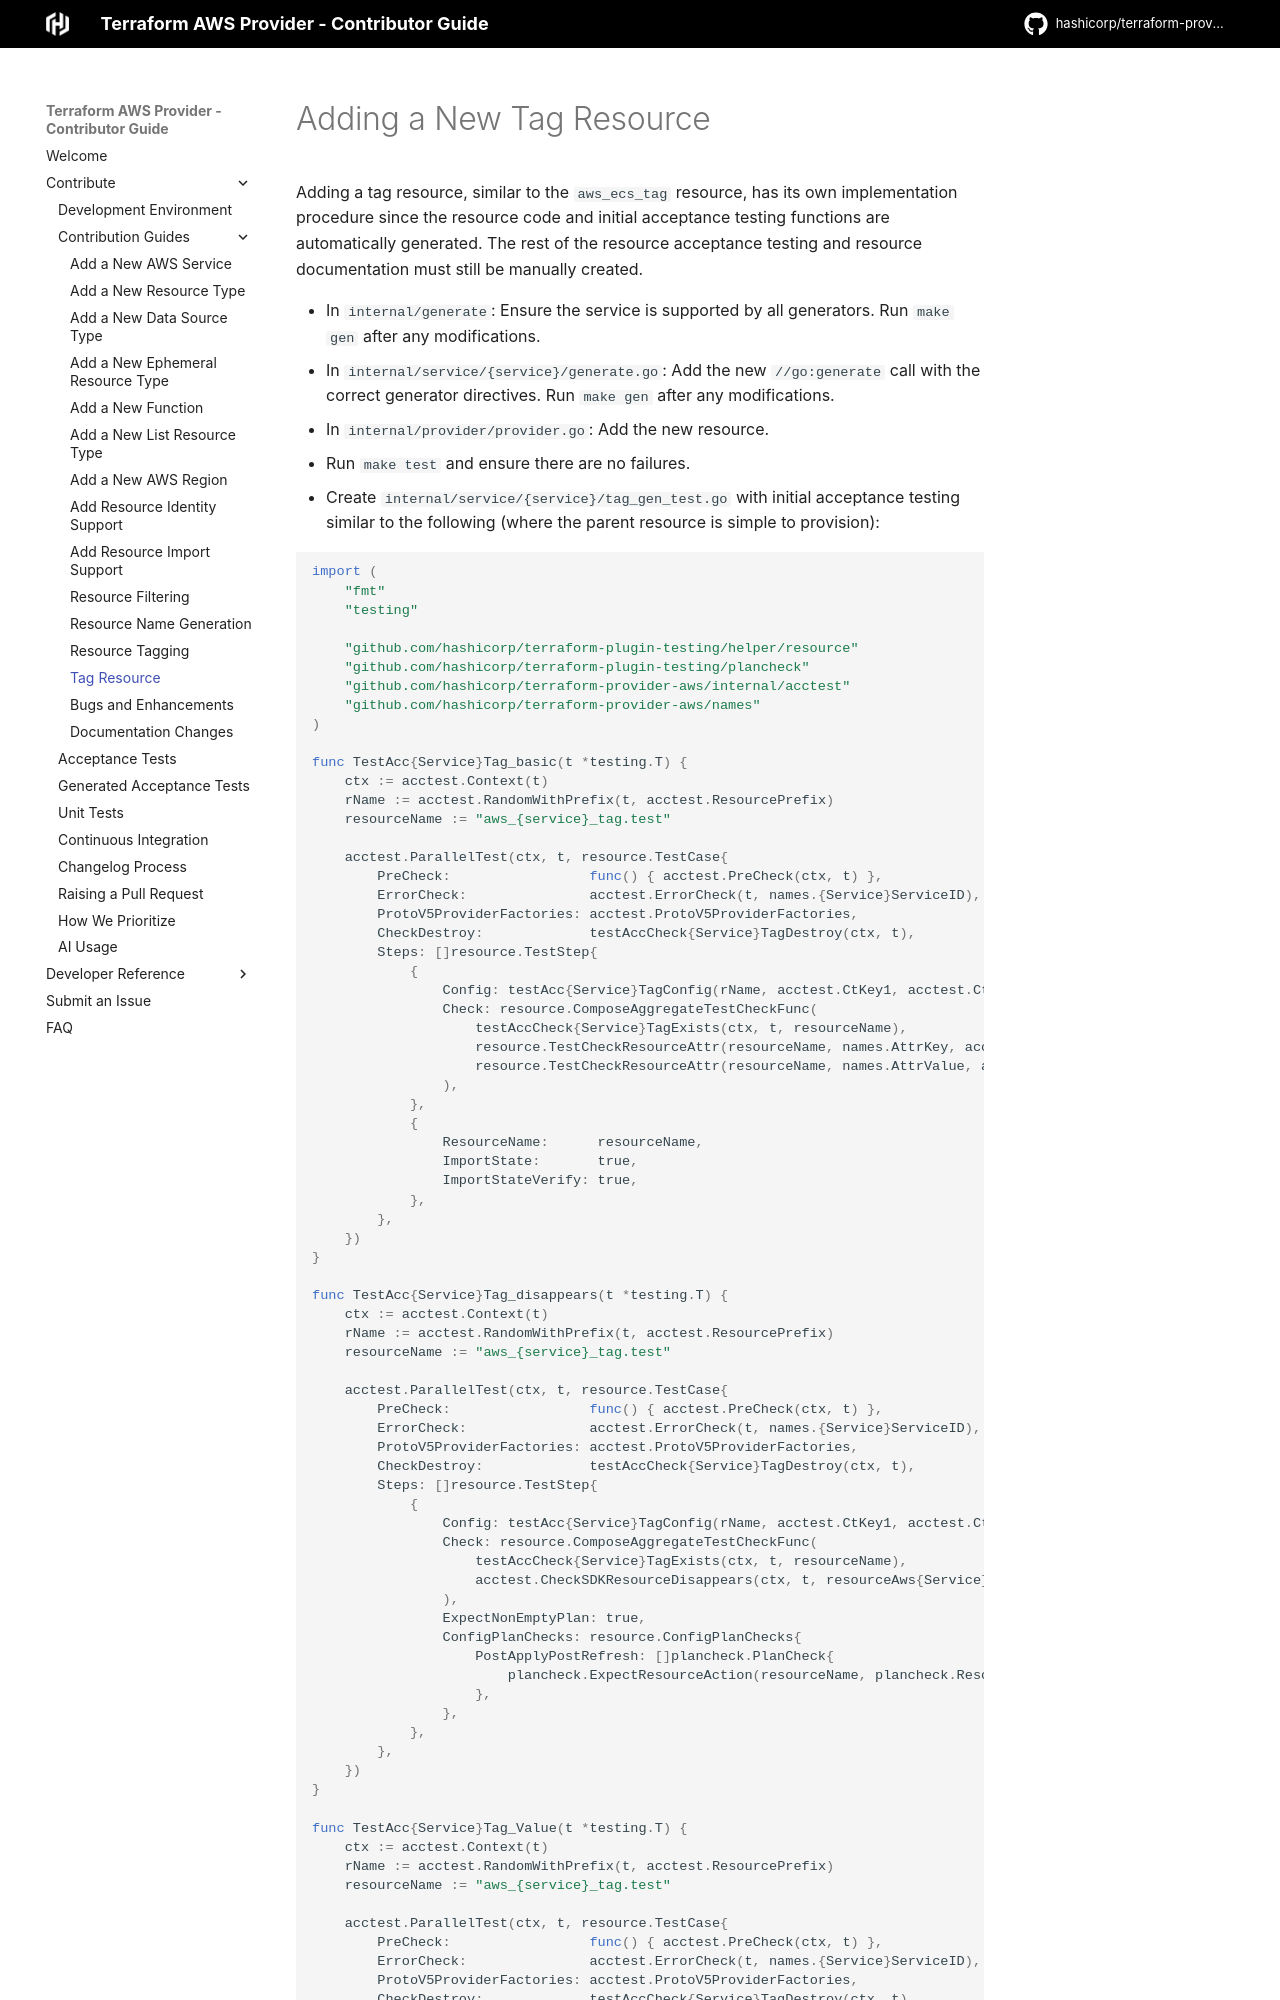

repository: hashicorp/terraform-provider-aws · page: adding-a-tag-resource/index.html · generator: mkdocs

<!-- Copyright IBM Corp. 2014, 2026 -->
<!-- SPDX-License-Identifier: MPL-2.0 -->

# Adding a New Tag Resource

Adding a tag resource, similar to the `aws_ecs_tag` resource, has its own implementation procedure since the resource code and initial acceptance testing functions are automatically generated. The rest of the resource acceptance testing and resource documentation must still be manually created.

- In `internal/generate`: Ensure the service is supported by all generators. Run `make gen` after any modifications.
- In `internal/service/{service}/generate.go`: Add the new `//go:generate` call with the correct generator directives. Run `make gen` after any modifications.
- In `internal/provider/provider.go`: Add the new resource.
- Run `make test` and ensure there are no failures.
- Create `internal/service/{service}/tag_gen_test.go` with initial acceptance testing similar to the following (where the parent resource is simple to provision):

```go
import (
	"fmt"
	"testing"

	"github.com/hashicorp/terraform-plugin-testing/helper/resource"
	"github.com/hashicorp/terraform-plugin-testing/plancheck"
	"github.com/hashicorp/terraform-provider-aws/internal/acctest"
	"github.com/hashicorp/terraform-provider-aws/names"
)

func TestAcc{Service}Tag_basic(t *testing.T) {
	ctx := acctest.Context(t)
	rName := acctest.RandomWithPrefix(t, acctest.ResourcePrefix)
	resourceName := "aws_{service}_tag.test"

	acctest.ParallelTest(ctx, t, resource.TestCase{
		PreCheck:                 func() { acctest.PreCheck(ctx, t) },
		ErrorCheck:               acctest.ErrorCheck(t, names.{Service}ServiceID),
		ProtoV5ProviderFactories: acctest.ProtoV5ProviderFactories,
		CheckDestroy:             testAccCheck{Service}TagDestroy(ctx, t),
		Steps: []resource.TestStep{
			{
				Config: testAcc{Service}TagConfig(rName, acctest.CtKey1, acctest.CtValue1),
				Check: resource.ComposeAggregateTestCheckFunc(
					testAccCheck{Service}TagExists(ctx, t, resourceName),
					resource.TestCheckResourceAttr(resourceName, names.AttrKey, acctest.CtKey1),
					resource.TestCheckResourceAttr(resourceName, names.AttrValue, acctest.CtValue1),
				),
			},
			{
				ResourceName:      resourceName,
				ImportState:       true,
				ImportStateVerify: true,
			},
		},
	})
}

func TestAcc{Service}Tag_disappears(t *testing.T) {
	ctx := acctest.Context(t)
	rName := acctest.RandomWithPrefix(t, acctest.ResourcePrefix)
	resourceName := "aws_{service}_tag.test"

	acctest.ParallelTest(ctx, t, resource.TestCase{
		PreCheck:                 func() { acctest.PreCheck(ctx, t) },
		ErrorCheck:               acctest.ErrorCheck(t, names.{Service}ServiceID),
		ProtoV5ProviderFactories: acctest.ProtoV5ProviderFactories,
		CheckDestroy:             testAccCheck{Service}TagDestroy(ctx, t),
		Steps: []resource.TestStep{
			{
				Config: testAcc{Service}TagConfig(rName, acctest.CtKey1, acctest.CtValue1),
				Check: resource.ComposeAggregateTestCheckFunc(
					testAccCheck{Service}TagExists(ctx, t, resourceName),
					acctest.CheckSDKResourceDisappears(ctx, t, resourceAws{Service}Tag(), resourceName),
				),
				ExpectNonEmptyPlan: true,
				ConfigPlanChecks: resource.ConfigPlanChecks{
					PostApplyPostRefresh: []plancheck.PlanCheck{
						plancheck.ExpectResourceAction(resourceName, plancheck.ResourceActionCreate),
					},
				},
			},
		},
	})
}

func TestAcc{Service}Tag_Value(t *testing.T) {
	ctx := acctest.Context(t)
	rName := acctest.RandomWithPrefix(t, acctest.ResourcePrefix)
	resourceName := "aws_{service}_tag.test"
